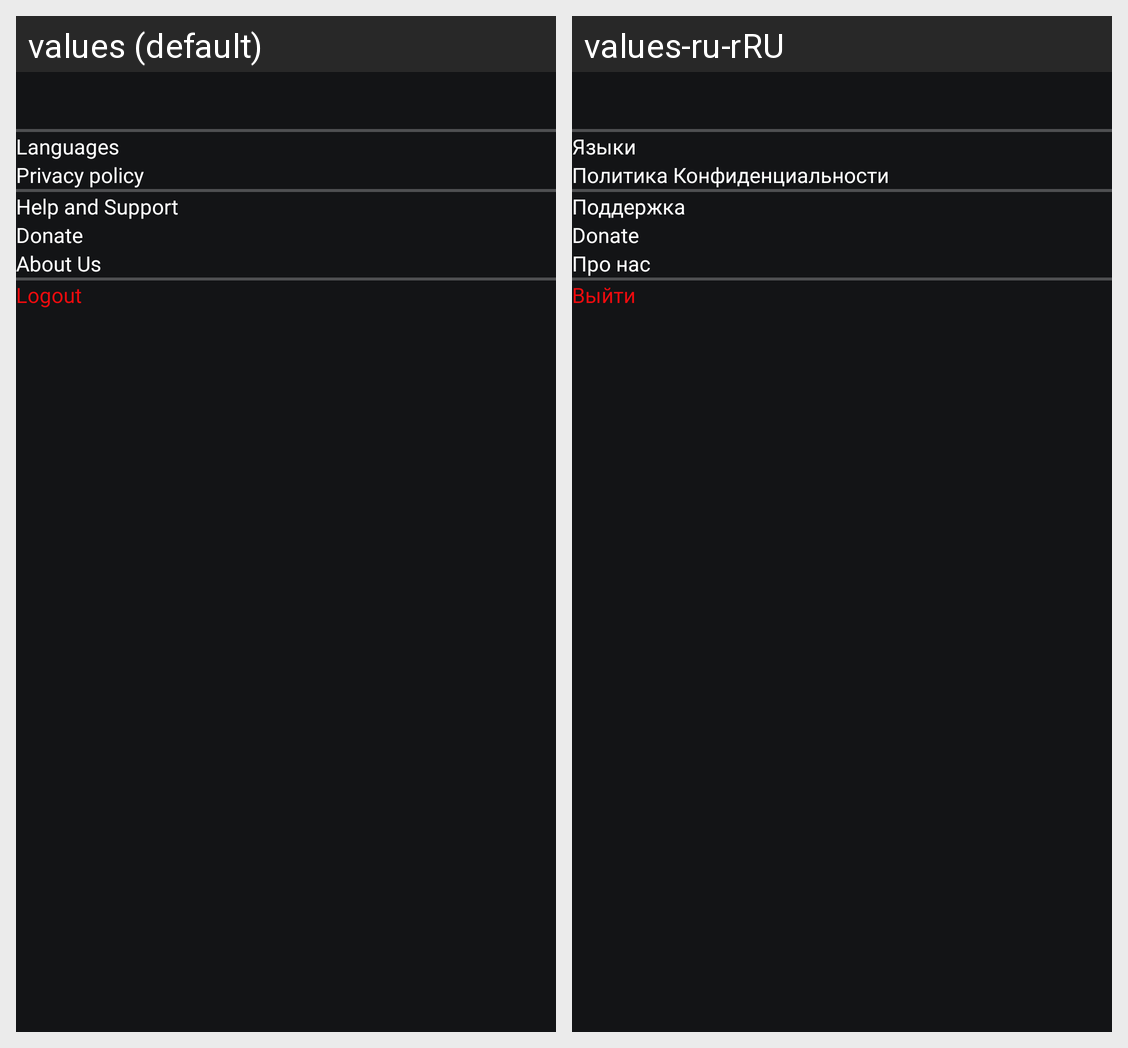

This grid shows one Android layout under two languages. Give, for every string resource on the screen, its name, the default text and each shown locale's text.
Android screen res/layout/fragment_settings.xml rendered under 2 locales, left to right: values (default), values-ru-rRU. Device: Nexus 5 (rendered at 1080×1920; each locale shown at half size, 540×960, under a caption strip naming it); theme Theme.DriniApplication.
Strings drawn on this screen, with the default value and each locale's value (text and hints the layout hard-codes, and strings that could not be matched under every locale, appear in the picture but are not listed):

languages
  values: Languages
  values-ru-rRU: Языки

privacy_policy
  values: Privacy policy
  values-ru-rRU: Политика Конфиденциальности

help_and_support
  values: Help and Support
  values-ru-rRU: Поддержка

about_us
  values: About Us
  values-ru-rRU: Про нас

logout
  values: Logout
  values-ru-rRU: Выйти
